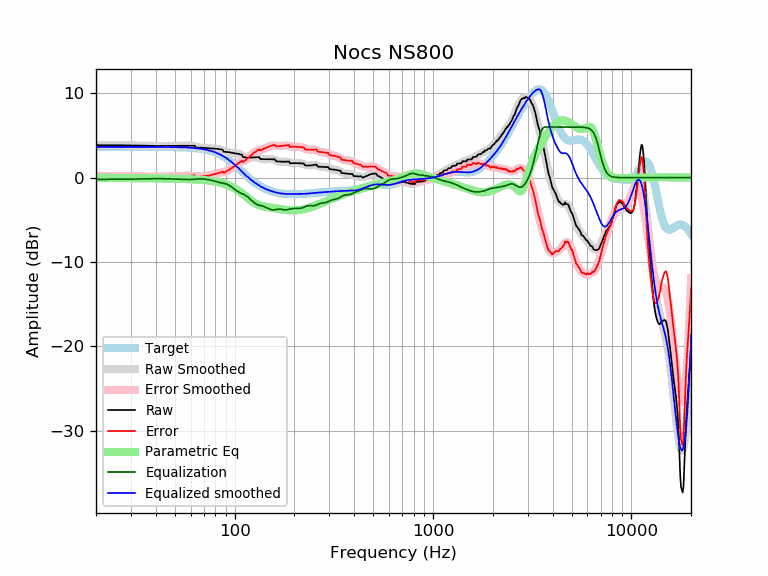

Source data for this figure (header and first rows):
frequency, raw, error, smoothed, error_smoothed, equalization, parametric_eq, equalized_raw, equalized_smoothed, target
20, 3.86, 0.21, 3.85, 0.21, -0.21, -0.03, 3.65, 3.65, 3.65
21, 3.85, 0.20, 3.85, 0.20, -0.20, -0.03, 3.65, 3.65, 3.65
22, 3.85, 0.20, 3.85, 0.20, -0.20, -0.03, 3.65, 3.65, 3.65
23, 3.84, 0.20, 3.85, 0.20, -0.20, -0.03, 3.65, 3.65, 3.65
24, 3.84, 0.19, 3.84, 0.20, -0.20, -0.04, 3.65, 3.65, 3.65
25, 3.84, 0.19, 3.84, 0.19, -0.19, -0.04, 3.65, 3.65, 3.65
26, 3.84, 0.19, 3.84, 0.19, -0.19, -0.04, 3.65, 3.65, 3.65
27, 3.84, 0.19, 3.84, 0.19, -0.19, -0.04, 3.65, 3.65, 3.65
28, 3.83, 0.19, 3.83, 0.19, -0.19, -0.05, 3.65, 3.65, 3.65
29, 3.83, 0.18, 3.83, 0.18, -0.18, -0.05, 3.65, 3.65, 3.65
30, 3.83, 0.18, 3.82, 0.18, -0.18, -0.05, 3.65, 3.65, 3.65
31, 3.82, 0.17, 3.82, 0.17, -0.17, -0.06, 3.65, 3.65, 3.65
32, 3.81, 0.17, 3.81, 0.16, -0.16, -0.06, 3.65, 3.65, 3.65
33, 3.80, 0.16, 3.80, 0.16, -0.16, -0.06, 3.65, 3.65, 3.65
34, 3.79, 0.15, 3.79, 0.15, -0.15, -0.07, 3.65, 3.65, 3.65
35, 3.78, 0.14, 3.78, 0.14, -0.14, -0.07, 3.65, 3.64, 3.64
36, 3.77, 0.13, 3.77, 0.13, -0.13, -0.07, 3.64, 3.64, 3.64
37, 3.76, 0.12, 3.77, 0.12, -0.12, -0.08, 3.64, 3.64, 3.64
38, 3.76, 0.11, 3.76, 0.12, -0.12, -0.08, 3.64, 3.64, 3.64
39, 3.75, 0.11, 3.76, 0.11, -0.11, -0.08, 3.64, 3.64, 3.64
40, 3.75, 0.11, 3.75, 0.11, -0.11, -0.09, 3.64, 3.64, 3.64
41, 3.75, 0.11, 3.75, 0.11, -0.11, -0.09, 3.64, 3.64, 3.64
42, 3.75, 0.12, 3.75, 0.12, -0.12, -0.10, 3.64, 3.64, 3.64
43, 3.76, 0.12, 3.76, 0.12, -0.12, -0.10, 3.64, 3.64, 3.64
44, 3.76, 0.13, 3.76, 0.13, -0.13, -0.10, 3.64, 3.63, 3.63
45, 3.77, 0.14, 3.76, 0.13, -0.13, -0.11, 3.63, 3.63, 3.63
46, 3.77, 0.14, 3.77, 0.14, -0.14, -0.11, 3.63, 3.63, 3.63
47, 3.77, 0.15, 3.77, 0.15, -0.15, -0.12, 3.63, 3.63, 3.63
48, 3.78, 0.15, 3.77, 0.15, -0.15, -0.12, 3.62, 3.62, 3.62
49, 3.78, 0.16, 3.78, 0.16, -0.16, -0.12, 3.62, 3.62, 3.62
50, 3.78, 0.16, 3.78, 0.16, -0.16, -0.13, 3.62, 3.62, 3.62
51, 3.78, 0.17, 3.78, 0.17, -0.17, -0.13, 3.61, 3.61, 3.61
52, 3.78, 0.17, 3.78, 0.17, -0.17, -0.14, 3.61, 3.61, 3.61
53, 3.78, 0.18, 3.78, 0.18, -0.18, -0.15, 3.60, 3.60, 3.60
54, 3.78, 0.18, 3.78, 0.19, -0.19, -0.15, 3.59, 3.59, 3.59
55, 3.77, 0.19, 3.78, 0.19, -0.19, -0.16, 3.58, 3.59, 3.59
56, 3.77, 0.19, 3.78, 0.20, -0.20, -0.16, 3.57, 3.58, 3.58
57, 3.77, 0.20, 3.78, 0.21, -0.21, -0.17, 3.56, 3.57, 3.57
58, 3.77, 0.21, 3.78, 0.22, -0.22, -0.18, 3.55, 3.56, 3.56
59, 3.77, 0.22, 3.78, 0.22, -0.22, -0.18, 3.55, 3.55, 3.55
60, 3.77, 0.23, 3.76, 0.22, -0.22, -0.19, 3.55, 3.54, 3.54
61, 3.77, 0.24, 3.74, 0.21, -0.21, -0.20, 3.56, 3.53, 3.53
62, 3.77, 0.26, 3.71, 0.20, -0.20, -0.20, 3.57, 3.51, 3.51
63, 3.77, 0.27, 3.68, 0.18, -0.18, -0.21, 3.59, 3.50, 3.50
64, 3.55, 0.06, 3.65, 0.16, -0.16, -0.22, 3.39, 3.48, 3.48
65, 3.55, 0.08, 3.61, 0.15, -0.15, -0.23, 3.40, 3.47, 3.47
66, 3.55, 0.11, 3.58, 0.14, -0.14, -0.24, 3.42, 3.45, 3.45
67, 3.55, 0.13, 3.56, 0.13, -0.13, -0.25, 3.42, 3.43, 3.43
68, 3.55, 0.14, 3.54, 0.14, -0.14, -0.26, 3.41, 3.41, 3.41
69, 3.54, 0.16, 3.53, 0.15, -0.15, -0.28, 3.40, 3.38, 3.38
70, 3.53, 0.18, 3.52, 0.16, -0.16, -0.29, 3.37, 3.36, 3.36
71, 3.52, 0.19, 3.51, 0.18, -0.18, -0.30, 3.34, 3.33, 3.33
72, 3.50, 0.20, 3.50, 0.20, -0.20, -0.32, 3.30, 3.30, 3.30
73, 3.49, 0.22, 3.49, 0.22, -0.22, -0.33, 3.27, 3.27, 3.27
74, 3.48, 0.24, 3.48, 0.25, -0.25, -0.35, 3.23, 3.24, 3.24
75, 3.46, 0.26, 3.47, 0.27, -0.27, -0.37, 3.19, 3.20, 3.20
76, 3.46, 0.30, 3.46, 0.30, -0.30, -0.39, 3.15, 3.16, 3.16
77, 3.45, 0.33, 3.46, 0.34, -0.34, -0.41, 3.12, 3.12, 3.12
78, 3.45, 0.37, 3.45, 0.37, -0.37, -0.43, 3.08, 3.08, 3.08
79, 3.45, 0.41, 3.44, 0.41, -0.41, -0.45, 3.04, 3.03, 3.03
... 553 more rows
